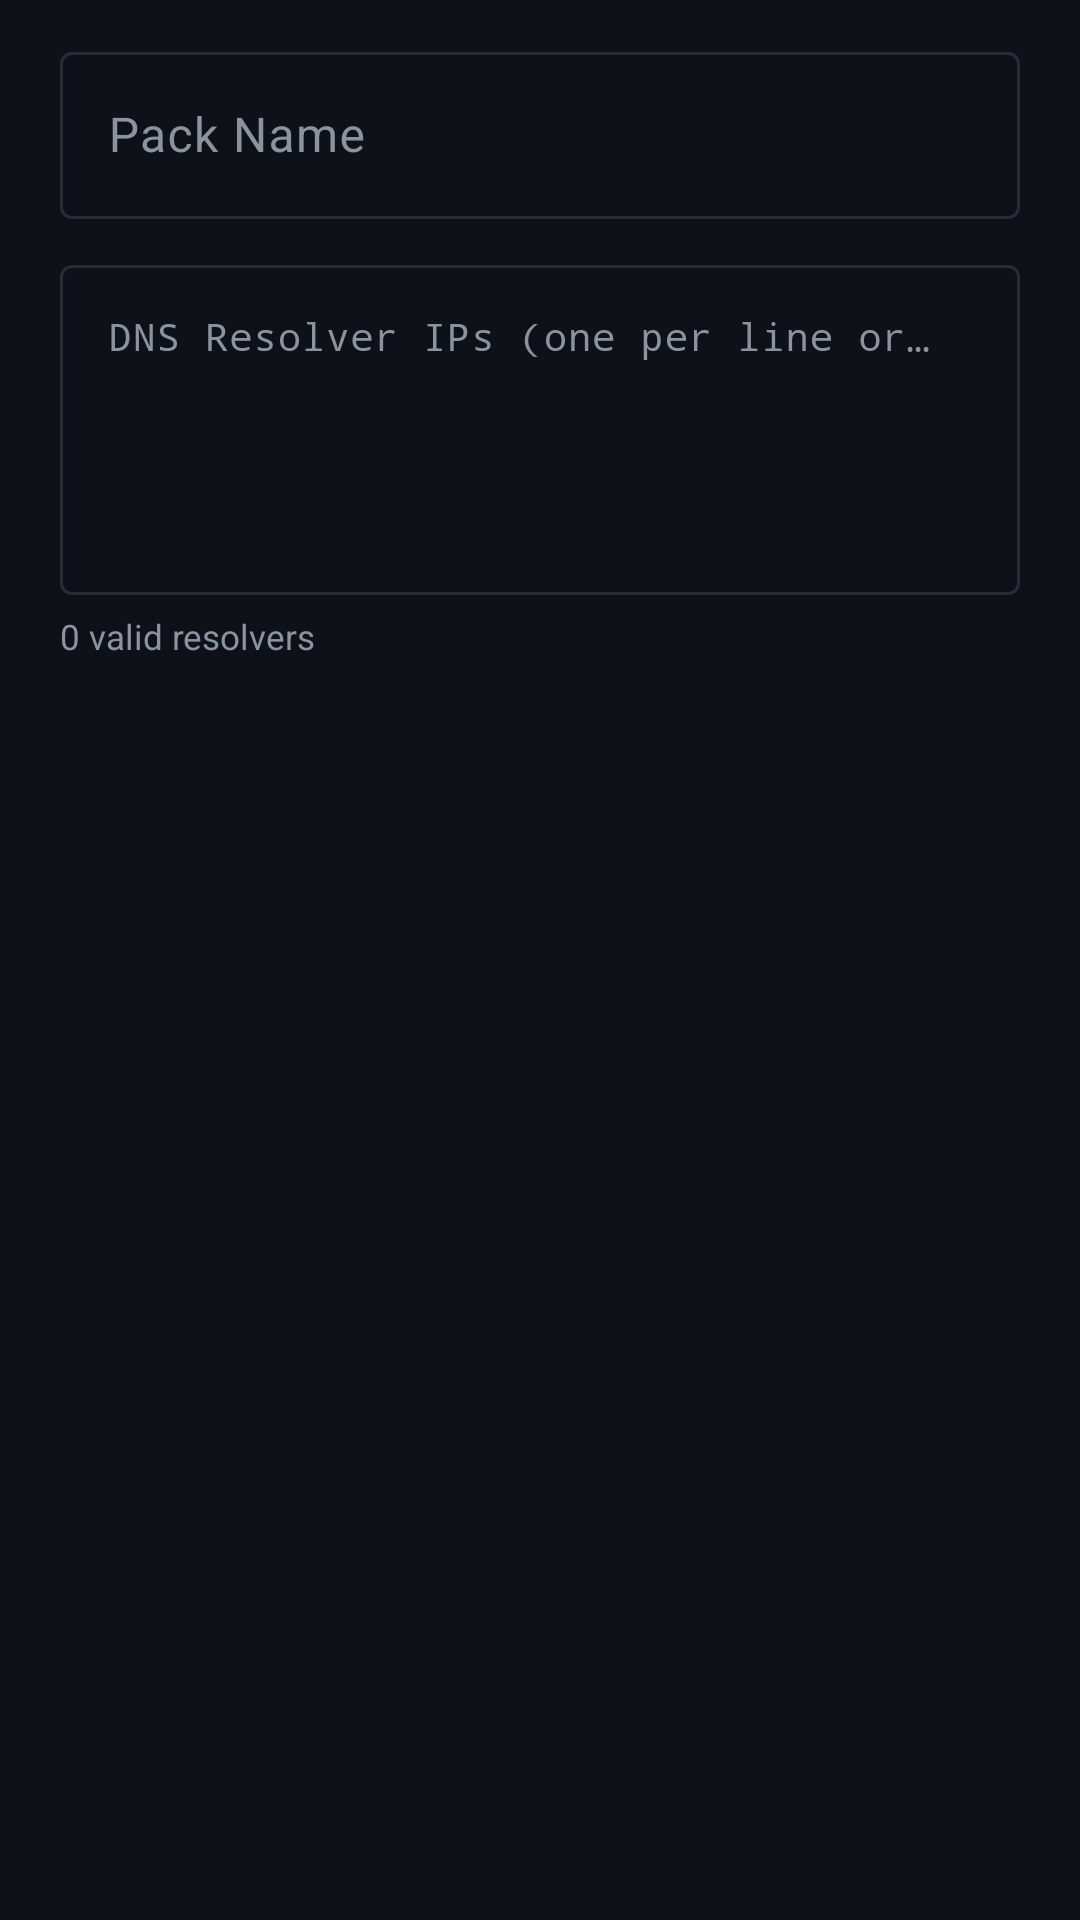

Android layout source for this screen:
<!-- AndroidManifest.xml: application theme Theme.AetherVpn -->
<!-- res/layout/dialog_soar_resolver_pack.xml -->
<?xml version="1.0" encoding="utf-8"?>
<LinearLayout xmlns:android="http://schemas.android.com/apk/res/android"
    android:layout_width="match_parent"
    android:layout_height="wrap_content"
    android:orientation="vertical"
    android:paddingHorizontal="20dp"
    android:paddingTop="12dp"
    android:paddingBottom="4dp">

    <com.google.android.material.textfield.TextInputLayout
        style="@style/Widget.Material3.TextInputLayout.OutlinedBox"
        android:layout_width="match_parent"
        android:layout_height="wrap_content"
        android:hint="Pack Name">

        <com.google.android.material.textfield.TextInputEditText
            android:id="@+id/etPackName"
            android:layout_width="match_parent"
            android:layout_height="wrap_content"
            android:inputType="text"
            android:maxLines="1" />
    </com.google.android.material.textfield.TextInputLayout>

    <com.google.android.material.textfield.TextInputLayout
        style="@style/Widget.Material3.TextInputLayout.OutlinedBox"
        android:layout_width="match_parent"
        android:layout_height="wrap_content"
        android:layout_marginTop="10dp"
        android:hint="DNS Resolver IPs (one per line or comma-separated)">

        <com.google.android.material.textfield.TextInputEditText
            android:id="@+id/etPackResolvers"
            android:layout_width="match_parent"
            android:layout_height="wrap_content"
            android:fontFamily="monospace"
            android:gravity="top|start"
            android:inputType="textMultiLine"
            android:maxLines="10"
            android:minLines="5"
            android:textSize="12.5sp" />
    </com.google.android.material.textfield.TextInputLayout>

    <TextView
        android:id="@+id/tvPackEditorStats"
        android:layout_width="wrap_content"
        android:layout_height="wrap_content"
        android:layout_marginTop="6dp"
        android:text="0 valid resolvers"
        android:textColor="@color/text_secondary"
        android:textSize="11.5sp" />
</LinearLayout>
<!-- resources referenced by this layout -->
<resources>
  <color name="text_secondary">#8B949E</color>
  <style name="Theme.AetherVpn" parent="Theme.Material3.Dark.NoActionBar">
          <item name="colorPrimary">@color/accent_primary</item>
          <item name="colorOnPrimary">@color/surface_bg</item>
          <item name="colorPrimaryContainer">@color/accent_primary_container</item>
          <item name="colorSecondary">@color/accent_secondary</item>
          <item name="colorOnSecondary">@color/text_primary</item>
          <item name="colorSurface">@color/card_bg</item>
          <item name="colorOnSurface">@color/text_primary</item>
          <item name="colorSurfaceVariant">@color/surface_elevated</item>
          <item name="colorOnSurfaceVariant">@color/text_secondary</item>
          <item name="colorOutline">@color/card_border</item>
          <item name="android:windowBackground">@color/surface_bg</item>
          <item name="android:statusBarColor">@color/surface_bg</item>
          <item name="android:navigationBarColor">@color/card_bg</item>
      </style>
  <color name="accent_primary">#00D4AA</color>
  <color name="surface_bg">#0E1117</color>
  <color name="accent_primary_container">#103832</color>
  <color name="accent_secondary">#3B82F6</color>
  <color name="text_primary">#F0F6FC</color>
  <color name="card_bg">#161B22</color>
  <color name="surface_elevated">#1C222B</color>
  <color name="card_border">#262D38</color>
</resources>
